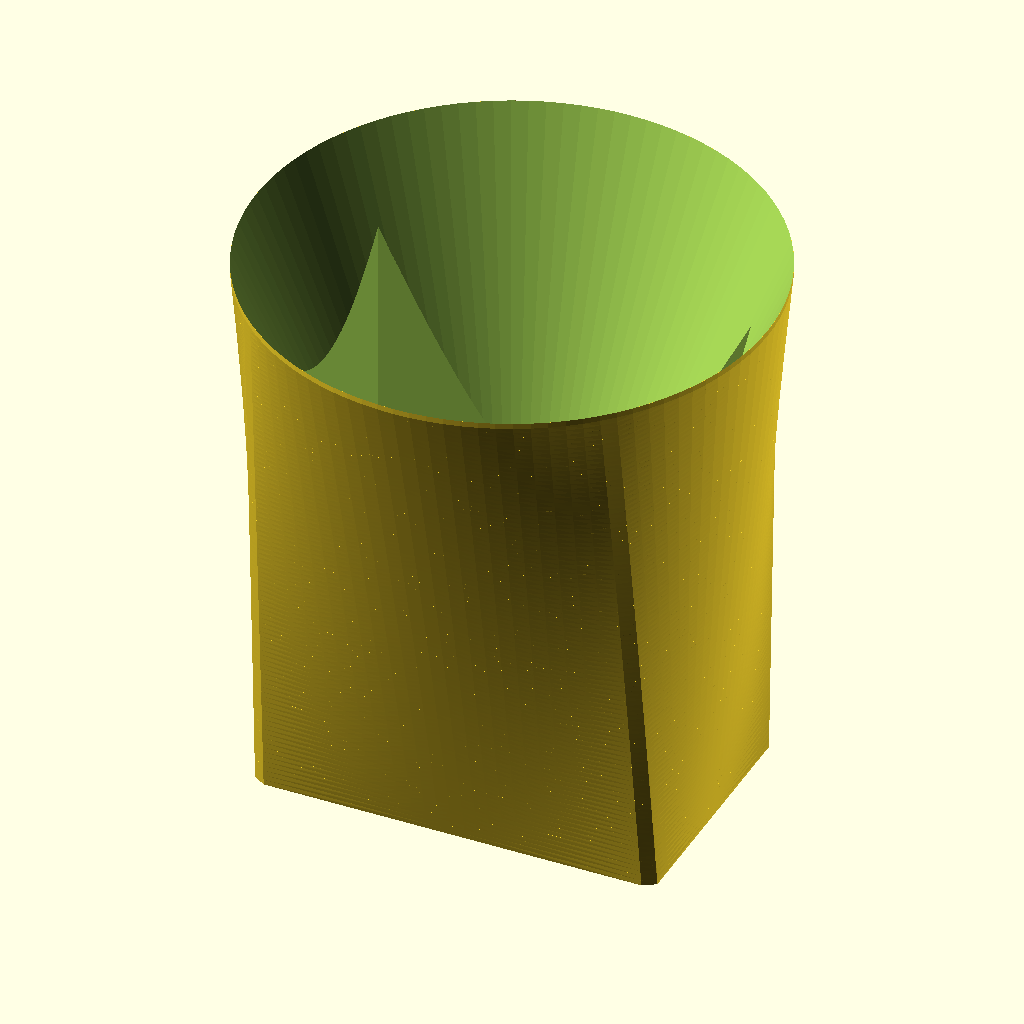
Cell 1 — every parameter at its default value.
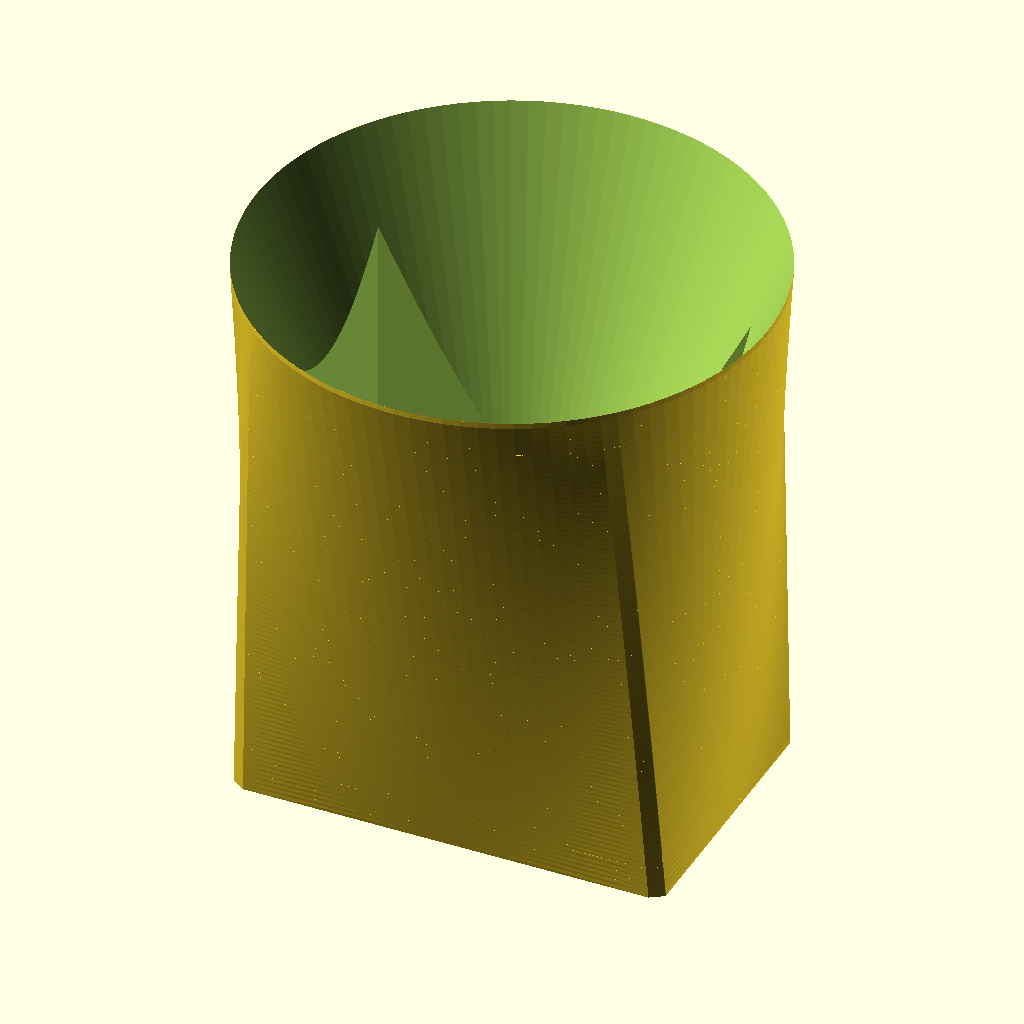
Cell 2 — wall set to 4, the other parameters unchanged.
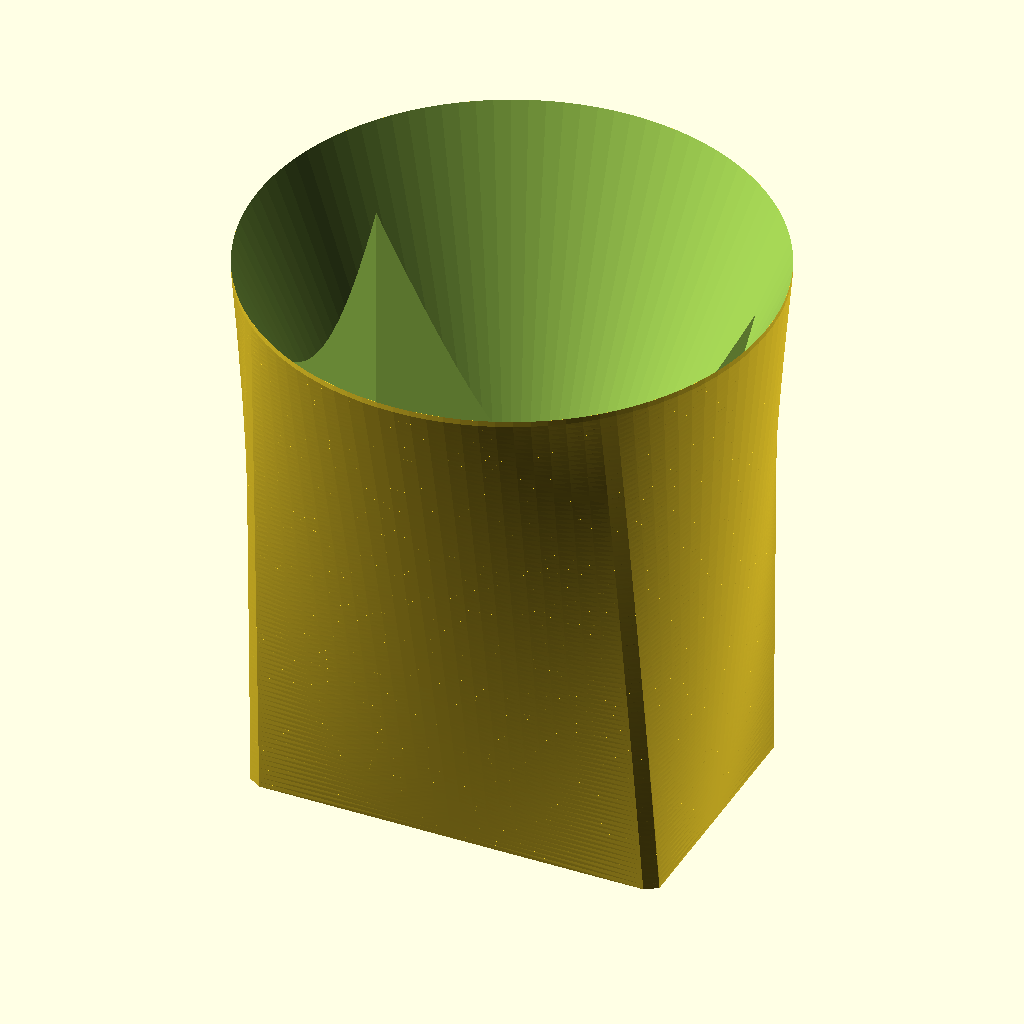
Cell 3 — tol set to 1.2, the other parameters unchanged.
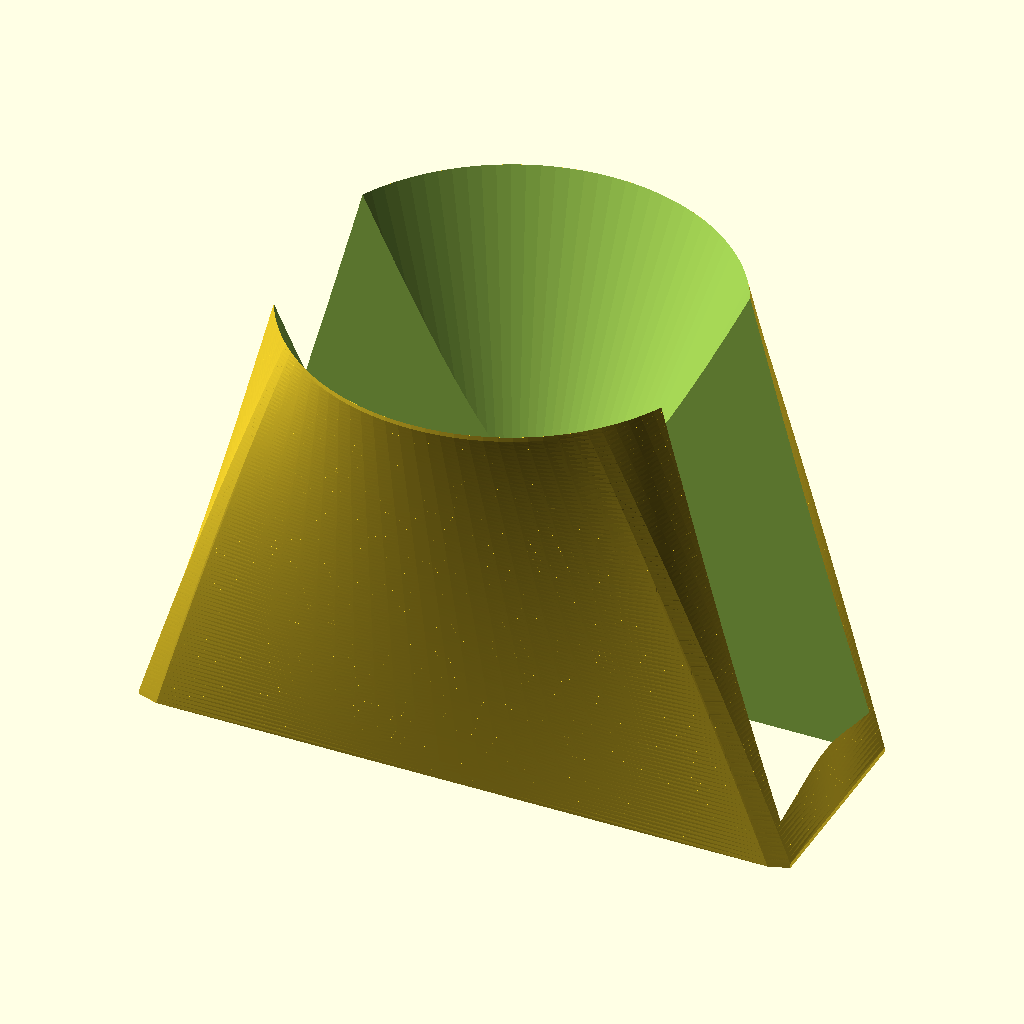
Cell 4: the same model with w_tube = 100.
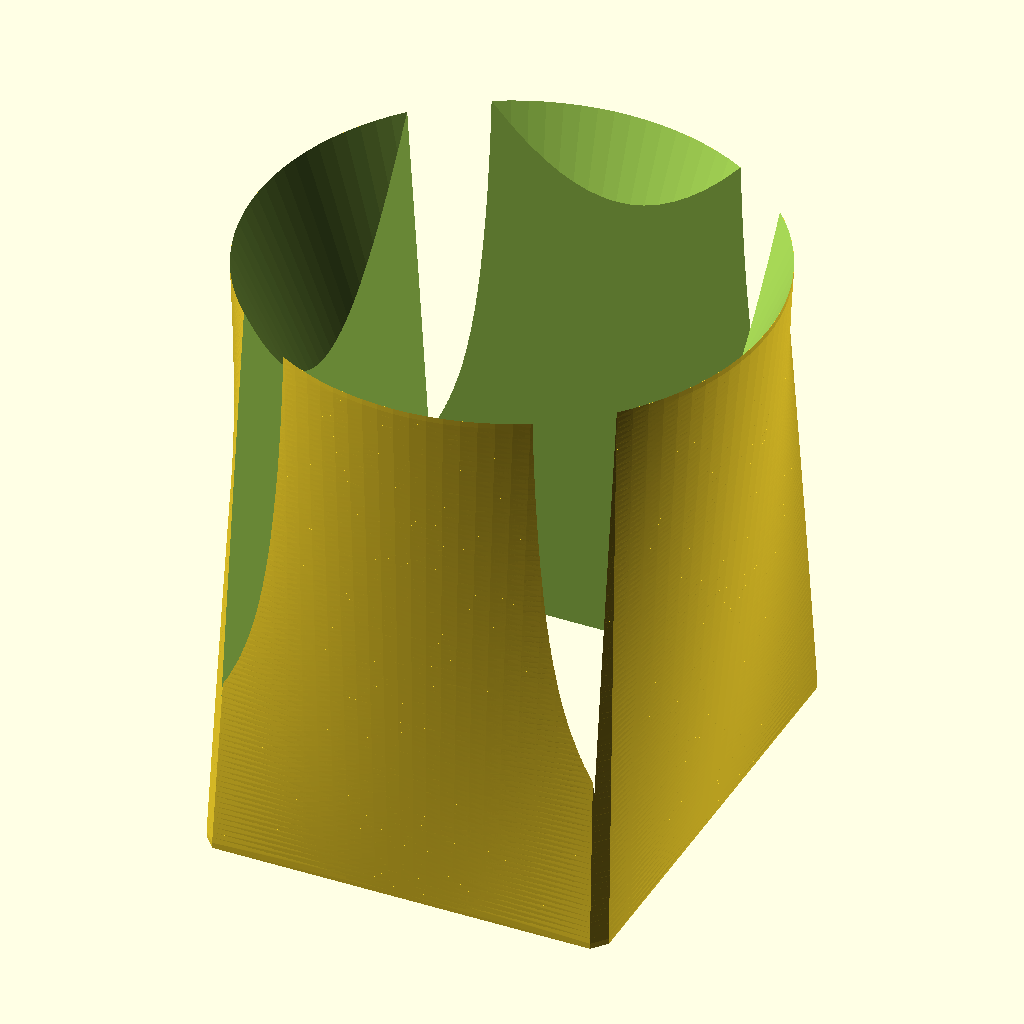
Cell 5: l_tube = 60 (everything else at default).
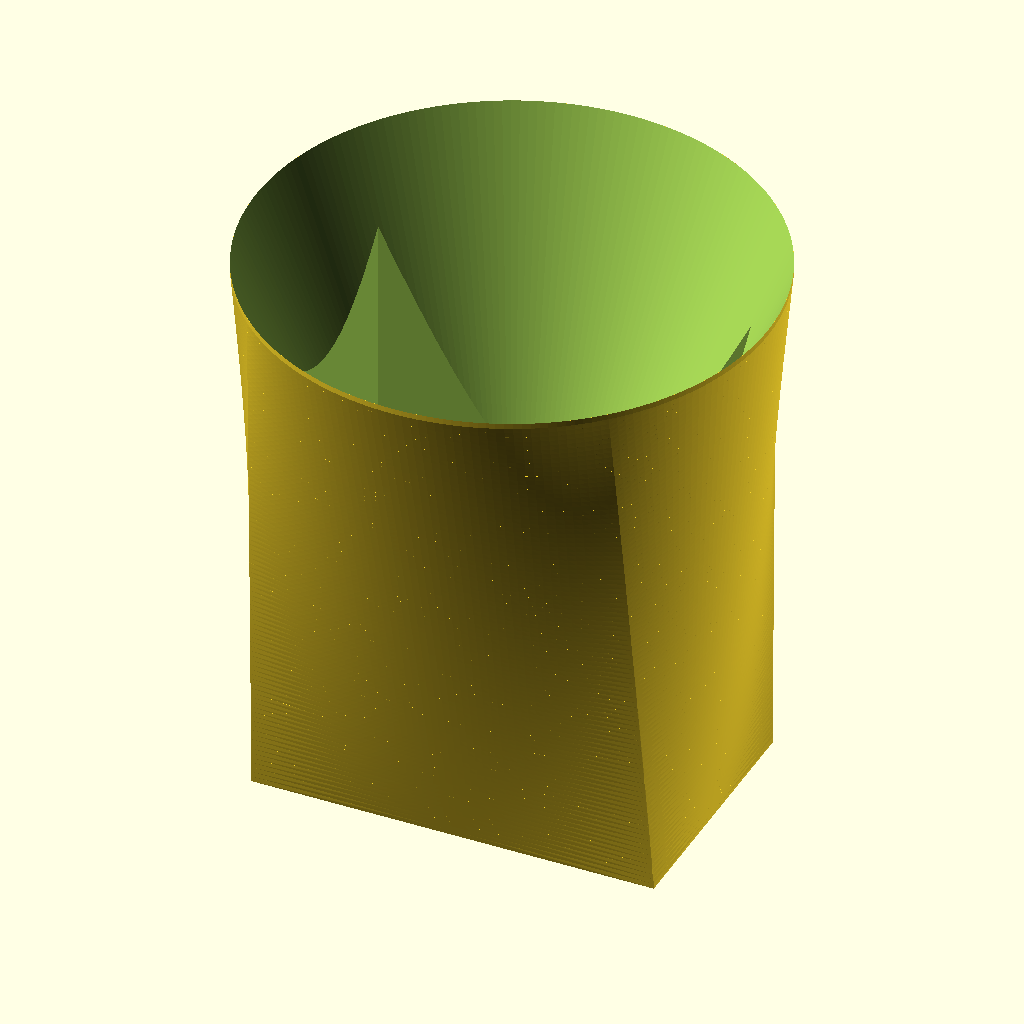
Cell 6: N_points = 200 (everything else at default).
All cells are drawn from the same view direction (rotation 55°, 0°, 25°, orthographic, colour scheme Cornfield), but the view is re-fitted for each cell, so position and scale can differ between cells as well as the parameter.
The OpenSCAD source (cama/capa_pe.scad):
wall = 2;
tol = 0.6;

w_tube = 50;
l_tube = 30;

w = w_tube + wall * 2 + tol;
l = l_tube + wall * 2 + tol;
d = 70 - tol;

N_points = 100;
N_slices = 100;

h = 75;

rot = 0;

beta = 0.1;

function alpha_fun( x ) = beta * x * x + ( 1 - beta ) * x;

function circle_point( theta ) = ( d / 2 ) * [ cos( theta ), sin( theta ) ];

function square_point( theta ) = 
    theta < 1 * 45 ? [ w / 2, ( l / 2 ) * tan( theta ) ] :
    theta < 3 * 45 ? [ ( w / 2 ) * tan( 90 - theta ), l / 2 ] :
    theta < 5 * 45 ? [ -w / 2, ( l / 2 ) * tan( 180 - theta ) ] :
    theta < 7 * 45 ? [ ( w / 2 ) * tan( theta - 270 ), -l / 2 ] :
                     [ w / 2, ( l / 2 ) * tan( theta ) ];

module morph( alpha, h ) {
    
    linear_extrude ( h ) {
        polygon(
            [
                for( i = [ 1 : N_points ] )
                    alpha * circle_point( 360 / N_points * ( i - 1 ) ) +
                    ( 1 - alpha ) * square_point( 360 / N_points * ( i - 1 ) )
            ]
        );
    }    
}

module shape() {
    union(){                
        for( i = [ 1 : N_slices - 1 ] ){
            rotate( rot * ( i - 1 ) / ( N_slices - 1 ), [ 0, 0, 1 ] )
                hull(){
                    translate( [ 0, 0, ( i - 1 ) * h / N_slices ] )
                        morph(
                            alpha_fun( ( i - 1 ) / ( N_slices - 1 ) ),
                            h / N_slices 
                        );
                    translate( [ 0, 0, i * h / N_slices ] )
                        morph(
                            alpha_fun( i / ( N_slices - 1 ) ),
                            h / N_slices 
                        );
                }
        }        
    }
}

difference() {
    shape();
    
    translate( [ 0, 0, h / 2 ] )
        cube( [ w_tube + tol, l_tube + tol, h + 2 ], center = true );
    
    translate( [ 0, 0, h - 40 + 1e-2 ] )
        cylinder( h = 40, d2 = d, d1 = d / 2, $fn = N_points );
}
Customizer parameters (derived from the source; name, type, default, range or options):
wall: number, default 2
tol: number, default 0.6
w_tube: number, default 50
l_tube: number, default 30
N_points: number, default 100
N_slices: number, default 100
h: number, default 75
rot: number, default 0
beta: number, default 0.1
